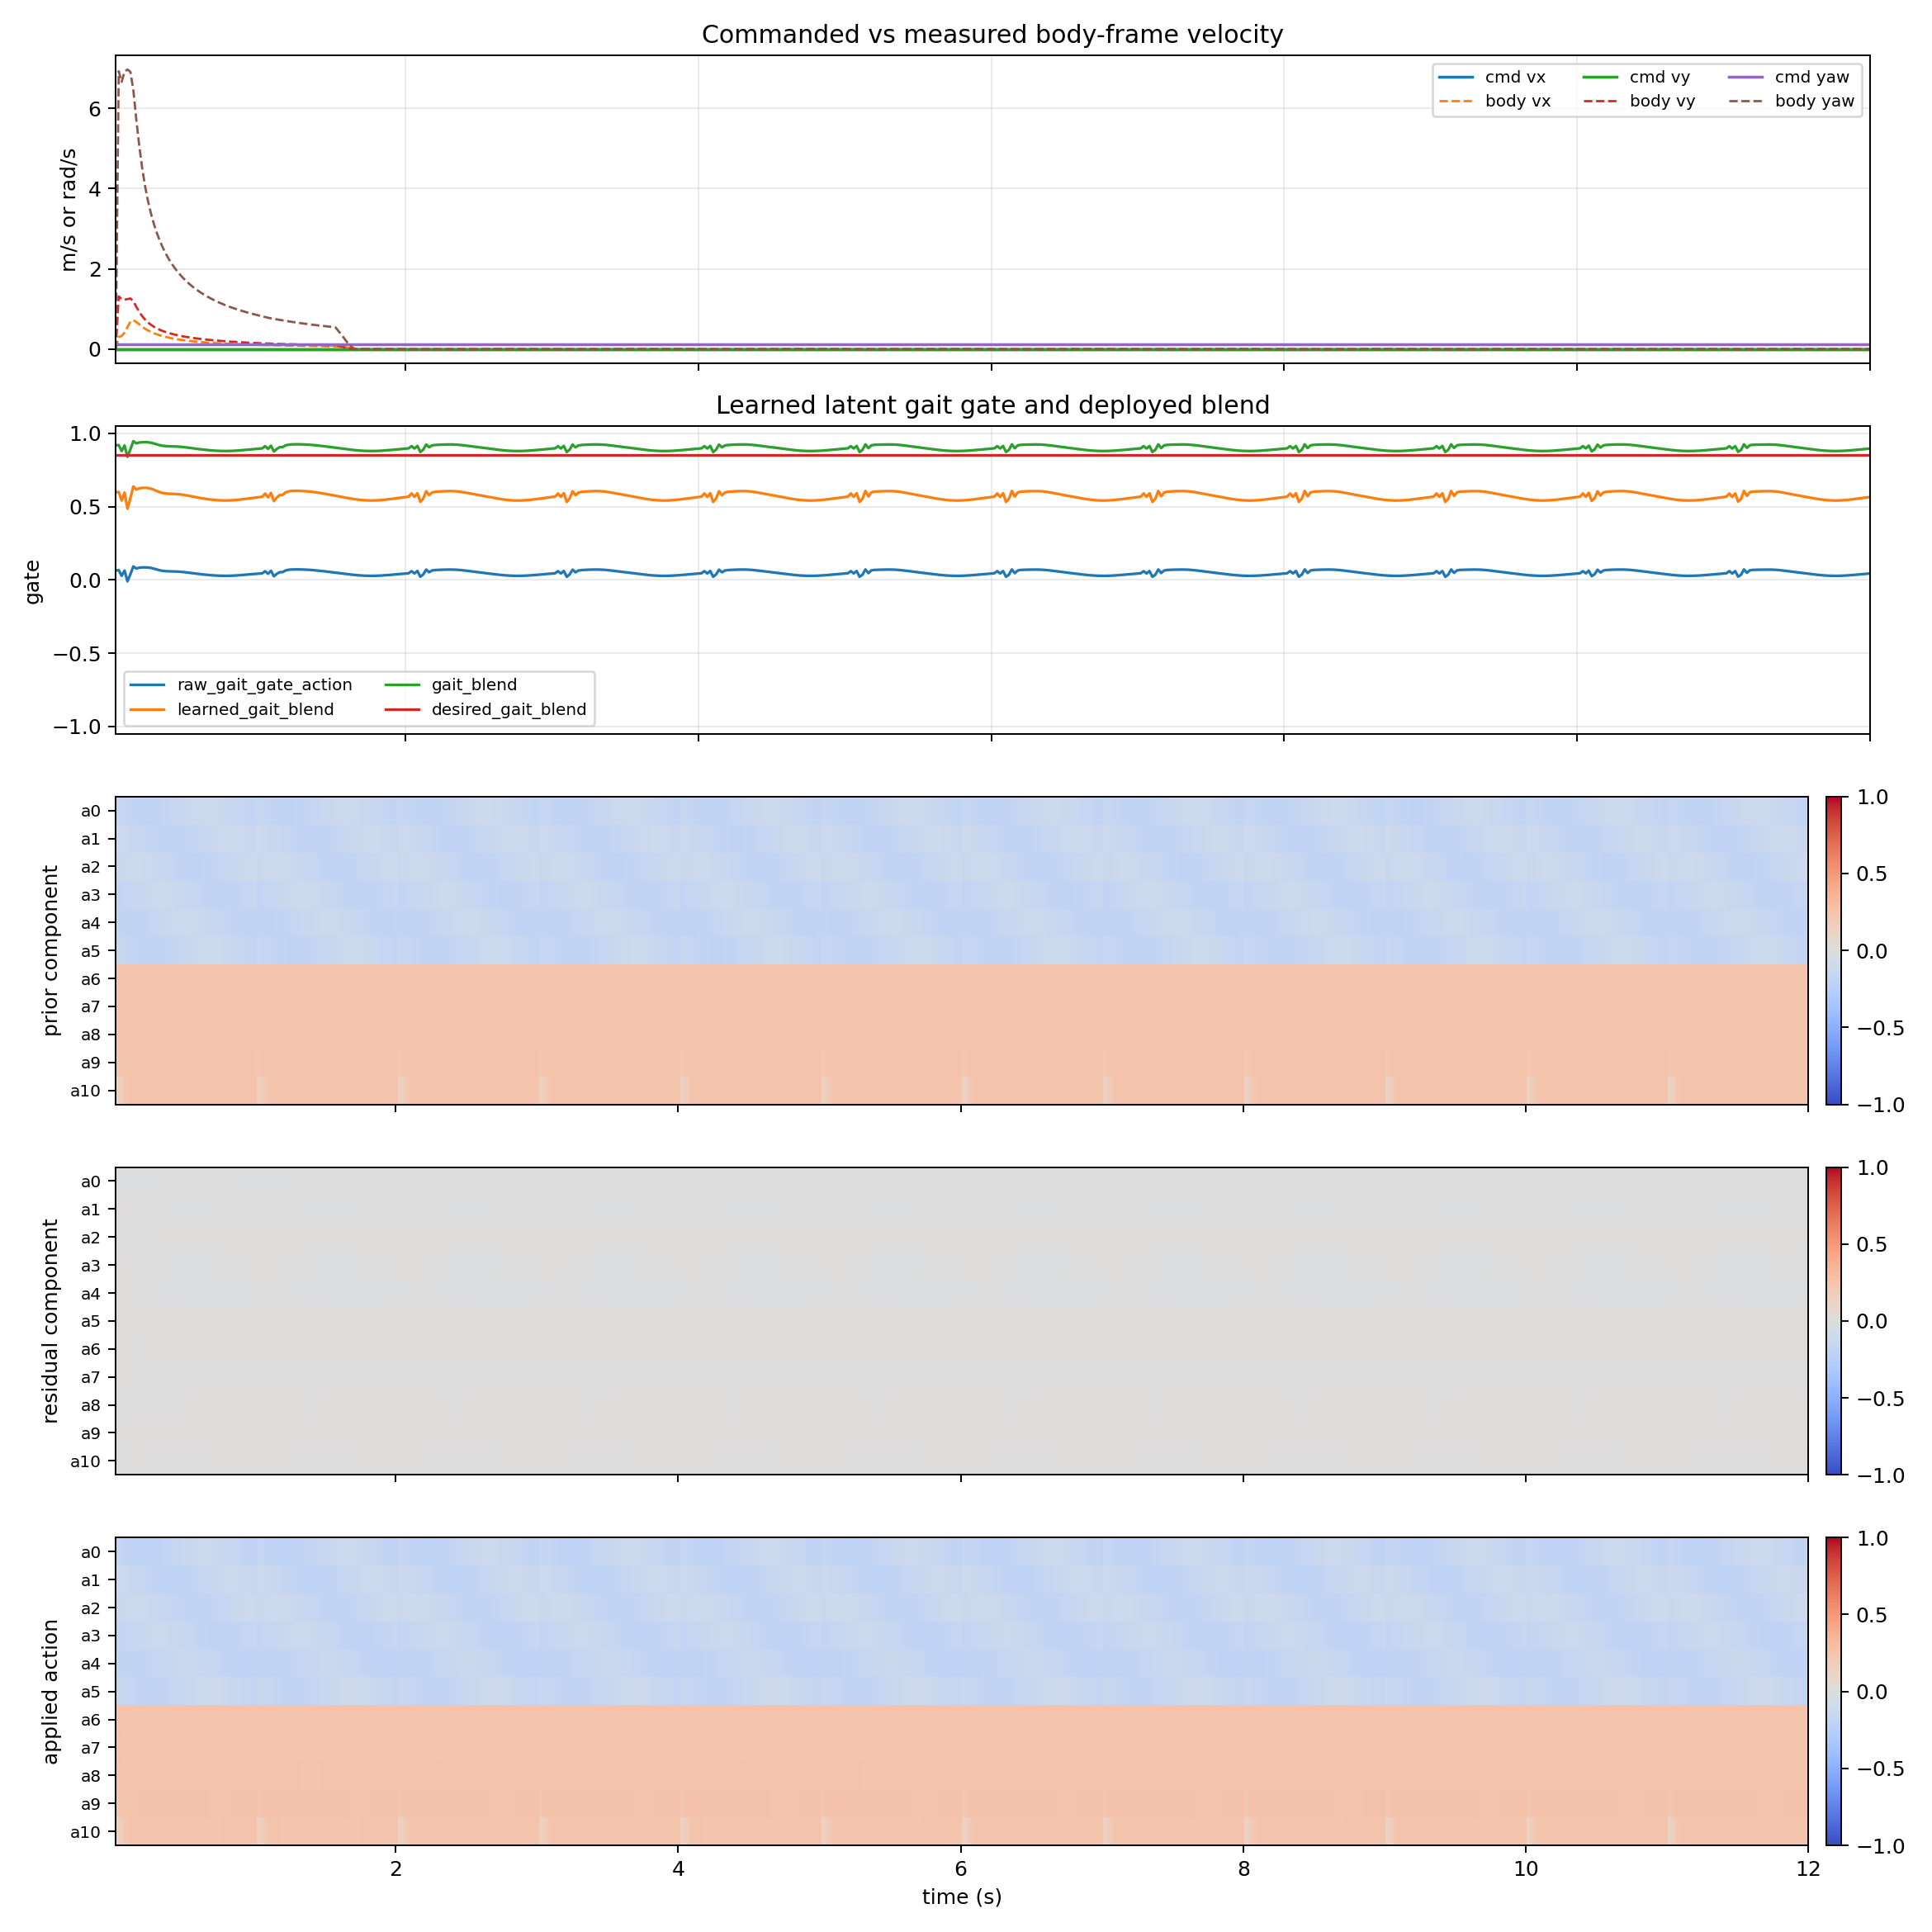

The data file committed next to this chart (first rows):
time_s, cmd_vx_m_s, cmd_vy_m_s, cmd_yaw_rad_s, body_vx_m_s, body_vy_m_s, body_yaw_rate_rad_s, raw_gait_gate_action, learned_gait_blend, gait_blend, desired_gait_blend, gait_gate_error, prior_component_l2, residual_component_l2, applied_action_l2, policy_residual_0, ema_residual_0, prior_component_0, residual_component_0, applied_action_0, policy_residual_1, ema_residual_1, prior_component_1, residual_component_1
0.02, 0.0, 0.0, 0.125, 0.0, 0.0, 0.0, 0.06475, 0.5971, 0.918, 0.85, 0.06799, 0.6287, 0.006127, 0.6304, -0.1112, -0.03337, -0.1556, -0.003649, -0.1592, -0.01319, -0.003958, -0.1159, -0.0004329
0.04, 0.0, 0.0, 0.125, 0.3019, 1.317, 6.925, 0.06688, 0.6003, 0.9202, 0.85, 0.07022, 0.6493, 0.008079, 0.6507, -0.1301, -0.06237, -0.1617, -0.006822, -0.1685, 0.02706, 0.005346, -0.1179, 0.0005847
0.06, 0.0, 0.0, 0.125, 0.3306, 1.246, 6.66, 0.02791, 0.5419, 0.8793, 0.85, 0.0293, 0.6623, 0.009267, 0.6628, -0.1023, -0.07434, -0.1677, -0.008131, -0.1758, 0.003812, 0.004886, -0.1207, 0.0005344
0.08, 0.0, 0.0, 0.125, 0.4126, 1.234, 6.916, 0.0636, 0.5954, 0.9168, 0.85, 0.06678, 0.6742, 0.01073, 0.6762, -0.1137, -0.08614, -0.1734, -0.009422, -0.1828, -0.0177, -0.001889, -0.1242, -0.0002066
0.1, 0.0, 0.0, 0.125, 0.5486, 1.249, 6.969, -0.009444, 0.4858, 0.8401, 0.85, 0.009916, 0.6847, 0.01188, 0.6876, -0.1022, -0.09095, -0.1787, -0.009948, -0.1886, -0.02577, -0.009054, -0.1285, -0.0009903
0.12, 0.0, 0.0, 0.125, 0.6878, 1.265, 6.909, 0.03928, 0.5589, 0.8912, 0.85, 0.04124, 0.6862, 0.01097, 0.6865, -0.0738, -0.08581, -0.1834, -0.009385, -0.1928, 0.008174, -0.003885, -0.1334, -0.000425
0.14, 0.0, 0.0, 0.125, 0.7273, 1.198, 6.456, 0.09191, 0.6379, 0.9465, 0.85, 0.0965, 0.6877, 0.01169, 0.6864, -0.07062, -0.08125, -0.1876, -0.008887, -0.1965, -0.01165, -0.006215, -0.1388, -0.0006798
0.16, 0.0, 0.0, 0.125, 0.6748, 1.057, 5.726, 0.07797, 0.617, 0.9319, 0.85, 0.08187, 0.689, 0.01306, 0.6905, -0.1157, -0.09159, -0.1911, -0.01002, -0.2011, -0.04251, -0.0171, -0.1445, -0.001871
0.18, 0.0, 0.0, 0.125, 0.6234, 0.9323, 5.079, 0.08303, 0.6245, 0.9372, 0.85, 0.08718, 0.6901, 0.01342, 0.6919, -0.09437, -0.09243, -0.1937, -0.01011, -0.2038, -0.02216, -0.01862, -0.1505, -0.002037
0.2, 0.0, 0.0, 0.125, 0.5624, 0.8253, 4.521, 0.08524, 0.6279, 0.9395, 0.85, 0.0895, 0.691, 0.01457, 0.6939, -0.105, -0.0962, -0.1955, -0.01052, -0.2061, -0.04587, -0.0268, -0.1566, -0.002931
0.22, 0.0, 0.0, 0.125, 0.5102, 0.7383, 4.066, 0.0854, 0.6281, 0.9397, 0.85, 0.08967, 0.6916, 0.01582, 0.6959, -0.09066, -0.09454, -0.1965, -0.01034, -0.2068, -0.05151, -0.03421, -0.1627, -0.003742
0.24, 0.0, 0.0, 0.125, 0.467, 0.6674, 3.694, 0.08475, 0.6271, 0.939, 0.85, 0.08898, 0.6919, 0.01687, 0.6971, -0.07908, -0.0899, -0.1965, -0.009833, -0.2063, -0.05399, -0.04014, -0.1686, -0.004391
0.26, 0.0, 0.0, 0.125, 0.4306, 0.6091, 3.385, 0.08175, 0.6226, 0.9358, 0.85, 0.08584, 0.6919, 0.01771, 0.6976, -0.07169, -0.08444, -0.1956, -0.009235, -0.2048, -0.05679, -0.04514, -0.1743, -0.004937
0.28, 0.0, 0.0, 0.125, 0.3992, 0.5605, 3.124, 0.07676, 0.6151, 0.9306, 0.85, 0.08059, 0.6917, 0.01848, 0.6976, -0.06782, -0.07945, -0.1938, -0.00869, -0.2025, -0.05987, -0.04956, -0.1795, -0.005421
0.3, 0.0, 0.0, 0.125, 0.3718, 0.5197, 2.901, 0.07097, 0.6065, 0.9245, 0.85, 0.07452, 0.6911, 0.01922, 0.6973, -0.06529, -0.0752, -0.1912, -0.008225, -0.1994, -0.0632, -0.05365, -0.1842, -0.005868
0.32, 0.0, 0.0, 0.125, 0.3476, 0.4849, 2.708, 0.06578, 0.5987, 0.9191, 0.85, 0.06907, 0.6902, 0.01994, 0.6968, -0.06271, -0.07146, -0.1878, -0.007815, -0.1956, -0.06692, -0.05763, -0.1882, -0.006303
0.34, 0.0, 0.0, 0.125, 0.326, 0.4549, 2.54, 0.06202, 0.593, 0.9151, 0.85, 0.06512, 0.6892, 0.02067, 0.6961, -0.0597, -0.06793, -0.1836, -0.00743, -0.1911, -0.07093, -0.06162, -0.1916, -0.00674
0.36, 0.0, 0.0, 0.125, 0.3068, 0.4287, 2.391, 0.05978, 0.5897, 0.9128, 0.85, 0.06277, 0.6879, 0.02137, 0.6952, -0.05643, -0.06448, -0.1789, -0.007052, -0.1859, -0.07488, -0.0656, -0.1941, -0.007175
0.38, 0.0, 0.0, 0.125, 0.2896, 0.4056, 2.259, 0.05865, 0.588, 0.9116, 0.85, 0.06159, 0.6864, 0.02203, 0.694, -0.05327, -0.06112, -0.1736, -0.006685, -0.1803, -0.07838, -0.06943, -0.1958, -0.007594
0.4, 0.0, 0.0, 0.125, 0.2741, 0.385, 2.142, 0.05809, 0.5871, 0.911, 0.85, 0.06099, 0.6848, 0.02264, 0.6927, -0.05056, -0.05795, -0.1679, -0.006338, -0.1743, -0.08115, -0.07295, -0.1965, -0.007979
0.42, 0.0, 0.0, 0.125, 0.2602, 0.3665, 2.036, 0.05761, 0.5864, 0.9105, 0.85, 0.06049, 0.6832, 0.02317, 0.6914, -0.04848, -0.05511, -0.162, -0.006028, -0.168, -0.0831, -0.07599, -0.1964, -0.008312
0.44, 0.0, 0.0, 0.125, 0.2476, 0.3497, 1.94, 0.05684, 0.5853, 0.9097, 0.85, 0.05969, 0.6815, 0.02362, 0.6899, -0.04702, -0.05268, -0.1559, -0.005762, -0.1616, -0.08426, -0.07847, -0.1954, -0.008583
0.46, 0.0, 0.0, 0.125, 0.2362, 0.3344, 1.853, 0.05557, 0.5834, 0.9084, 0.85, 0.05835, 0.6798, 0.02398, 0.6885, -0.04601, -0.05068, -0.1498, -0.005543, -0.1553, -0.08475, -0.08036, -0.1934, -0.008789
0.48, 0.0, 0.0, 0.125, 0.2259, 0.3204, 1.774, 0.05378, 0.5807, 0.9065, 0.85, 0.05647, 0.6782, 0.02427, 0.6871, -0.04528, -0.04906, -0.1438, -0.005366, -0.1492, -0.08471, -0.08166, -0.1907, -0.008932
0.5, 0.0, 0.0, 0.125, 0.2164, 0.3075, 1.701, 0.05156, 0.5773, 0.9041, 0.85, 0.05414, 0.6766, 0.02448, 0.6858, -0.04468, -0.04775, -0.1381, -0.005222, -0.1433, -0.08426, -0.08244, -0.1871, -0.009017
0.52, 0.0, 0.0, 0.125, 0.2077, 0.2956, 1.634, 0.04907, 0.5736, 0.9015, 0.85, 0.05152, 0.6752, 0.02461, 0.6846, -0.04417, -0.04667, -0.1328, -0.005105, -0.1379, -0.08343, -0.08274, -0.1829, -0.00905
0.54, 0.0, 0.0, 0.125, 0.1996, 0.2846, 1.572, 0.04645, 0.5697, 0.8988, 0.85, 0.04877, 0.6739, 0.02466, 0.6836, -0.04377, -0.0458, -0.128, -0.00501, -0.133, -0.08225, -0.08259, -0.178, -0.009034
0.56, 0.0, 0.0, 0.125, 0.1922, 0.2744, 1.515, 0.04384, 0.5658, 0.896, 0.85, 0.04603, 0.6727, 0.02465, 0.6826, -0.04355, -0.04513, -0.1238, -0.004936, -0.1287, -0.08072, -0.08203, -0.1727, -0.008972
0.58, 0.0, 0.0, 0.125, 0.1854, 0.2649, 1.462, 0.04132, 0.562, 0.8934, 0.85, 0.04338, 0.6718, 0.02457, 0.6818, -0.04357, -0.04466, -0.1203, -0.004884, -0.1252, -0.07881, -0.08106, -0.1669, -0.008866
0.6, 0.0, 0.0, 0.125, 0.179, 0.256, 1.412, 0.03894, 0.5584, 0.8909, 0.85, 0.04088, 0.671, 0.02443, 0.6812, -0.04388, -0.04442, -0.1176, -0.004859, -0.1224, -0.07655, -0.07971, -0.1609, -0.008718
0.62, 0.0, 0.0, 0.125, 0.1731, 0.2477, 1.366, 0.03672, 0.5551, 0.8886, 0.85, 0.03856, 0.6704, 0.02423, 0.6808, -0.04451, -0.04445, -0.1157, -0.004862, -0.1206, -0.07395, -0.07798, -0.1548, -0.008529
0.64, 0.0, 0.0, 0.125, 0.1676, 0.2398, 1.322, 0.0347, 0.552, 0.8864, 0.85, 0.03643, 0.67, 0.02398, 0.6805, -0.04547, -0.04476, -0.1147, -0.004895, -0.1196, -0.07105, -0.0759, -0.1487, -0.008302
0.66, 0.0, 0.0, 0.125, 0.1624, 0.2324, 1.282, 0.03288, 0.5493, 0.8845, 0.85, 0.03453, 0.6698, 0.02369, 0.6804, -0.04676, -0.04536, -0.1147, -0.004961, -0.1196, -0.06789, -0.0735, -0.1428, -0.008039
0.68, 0.0, 0.0, 0.125, 0.1576, 0.2254, 1.243, 0.03129, 0.5469, 0.8829, 0.85, 0.03286, 0.6697, 0.02336, 0.6804, -0.04835, -0.04626, -0.1155, -0.005059, -0.1206, -0.06451, -0.0708, -0.1372, -0.007744
0.7, 0.0, 0.0, 0.125, 0.1531, 0.2188, 1.207, 0.02996, 0.5449, 0.8815, 0.85, 0.03146, 0.6699, 0.02299, 0.6806, -0.05023, -0.04745, -0.1173, -0.00519, -0.1225, -0.06095, -0.06785, -0.1319, -0.007421
0.72, 0.0, 0.0, 0.125, 0.1489, 0.2125, 1.173, 0.02892, 0.5434, 0.8804, 0.85, 0.03037, 0.6703, 0.02259, 0.6809, -0.05237, -0.04893, -0.1199, -0.005351, -0.1252, -0.05727, -0.06467, -0.1272, -0.007074
0.74, 0.0, 0.0, 0.125, 0.1449, 0.2066, 1.141, 0.02822, 0.5423, 0.8796, 0.85, 0.02963, 0.6708, 0.02217, 0.6815, -0.05473, -0.05067, -0.1233, -0.005542, -0.1288, -0.0535, -0.06132, -0.1231, -0.006707
0.76, 0.0, 0.0, 0.125, 0.1411, 0.2009, 1.11, 0.02787, 0.5418, 0.8793, 0.85, 0.02926, 0.6716, 0.02173, 0.6821, -0.05726, -0.05264, -0.1274, -0.005758, -0.1331, -0.0497, -0.05783, -0.1198, -0.006326
0.78, 0.0, 0.0, 0.125, 0.1376, 0.1955, 1.081, 0.0279, 0.5418, 0.8793, 0.85, 0.02929, 0.6725, 0.02128, 0.683, -0.0599, -0.05482, -0.1321, -0.005996, -0.1381, -0.04592, -0.05426, -0.1172, -0.005935
0.8, 0.0, 0.0, 0.125, 0.1342, 0.1904, 1.054, 0.0283, 0.5425, 0.8797, 0.85, 0.02972, 0.6736, 0.02084, 0.684, -0.06259, -0.05715, -0.1374, -0.006251, -0.1436, -0.04221, -0.05065, -0.1155, -0.005539
0.82, 0.0, 0.0, 0.125, 0.1311, 0.1855, 1.028, 0.02907, 0.5436, 0.8805, 0.85, 0.03052, 0.6749, 0.02041, 0.6851, -0.06527, -0.05959, -0.143, -0.006517, -0.1495, -0.03865, -0.04705, -0.1147, -0.005146
0.84, 0.0, 0.0, 0.125, 0.128, 0.1808, 1.003, 0.03015, 0.5452, 0.8817, 0.85, 0.03165, 0.6763, 0.02, 0.6863, -0.06787, -0.06207, -0.149, -0.006789, -0.1558, -0.0353, -0.04352, -0.1148, -0.00476
0.86, 0.0, 0.0, 0.125, 0.1252, 0.1763, 0.979, 0.03149, 0.5472, 0.8831, 0.85, 0.03307, 0.6778, 0.01961, 0.6876, -0.07032, -0.06454, -0.1551, -0.00706, -0.1621, -0.03221, -0.04013, -0.1158, -0.004389
0.88, 0.0, 0.0, 0.125, 0.1224, 0.172, 0.9562, 0.03305, 0.5496, 0.8847, 0.85, 0.0347, 0.6795, 0.01926, 0.689, -0.07256, -0.06695, -0.1612, -0.007322, -0.1685, -0.02944, -0.03692, -0.1177, -0.004038
0.9, 0.0, 0.0, 0.125, 0.1198, 0.1679, 0.9345, 0.03474, 0.5521, 0.8865, 0.85, 0.03648, 0.6811, 0.01896, 0.6905, -0.07454, -0.06923, -0.1671, -0.007572, -0.1747, -0.02706, -0.03396, -0.1204, -0.003715
0.92, 0.0, 0.0, 0.125, 0.1174, 0.164, 0.9136, 0.03652, 0.5548, 0.8884, 0.85, 0.03835, 0.6828, 0.01869, 0.6919, -0.07623, -0.07133, -0.1729, -0.007801, -0.1807, -0.0251, -0.0313, -0.1239, -0.003424
0.94, 0.0, 0.0, 0.125, 0.115, 0.1602, 0.8937, 0.03833, 0.5575, 0.8902, 0.85, 0.04024, 0.6845, 0.01847, 0.6933, -0.07756, -0.0732, -0.1782, -0.008006, -0.1862, -0.02361, -0.02899, -0.1281, -0.003171
0.96, 0.0, 0.0, 0.125, 0.1127, 0.1566, 0.8746, 0.0401, 0.5602, 0.8921, 0.85, 0.04211, 0.6861, 0.0183, 0.6947, -0.07851, -0.07479, -0.183, -0.00818, -0.1912, -0.02261, -0.02708, -0.133, -0.002962
0.98, 0.0, 0.0, 0.125, 0.1105, 0.1532, 0.8562, 0.04181, 0.5627, 0.8939, 0.85, 0.0439, 0.6876, 0.01817, 0.6959, -0.07906, -0.07607, -0.1873, -0.00832, -0.1956, -0.02212, -0.02559, -0.1383, -0.002799
1.0, 0.0, 0.0, 0.125, 0.1084, 0.1499, 0.8386, 0.04341, 0.5651, 0.8956, 0.85, 0.04558, 0.6889, 0.01808, 0.697, -0.07921, -0.07702, -0.1908, -0.008424, -0.1992, -0.02214, -0.02455, -0.144, -0.002686
1.02, 0.0, 0.0, 0.125, 0.1058, 0.1465, 0.821, 0.04488, 0.5673, 0.8971, 0.85, 0.04713, 0.6287, 0.01802, 0.6358, -0.07897, -0.0776, -0.1556, -0.008488, -0.1641, -0.02267, -0.02399, -0.1159, -0.002624
1.04, 0.0, 0.0, 0.125, 0.1035, 0.1438, 0.8007, 0.05922, 0.5888, 0.9122, 0.85, 0.06218, 0.6493, 0.0192, 0.6562, -0.05937, -0.07213, -0.1617, -0.00789, -0.1696, -0.01805, -0.02221, -0.1179, -0.002429
1.06, 0.0, 0.0, 0.125, 0.1012, 0.141, 0.7835, 0.04188, 0.5628, 0.894, 0.85, 0.04398, 0.6623, 0.01862, 0.6675, -0.04735, -0.0647, -0.1677, -0.007076, -0.1747, -0.0404, -0.02766, -0.1207, -0.003026
1.08, 0.0, 0.0, 0.125, 0.09953, 0.1385, 0.7691, 0.06258, 0.5939, 0.9157, 0.85, 0.06571, 0.6742, 0.01707, 0.6798, -0.04533, -0.05889, -0.1734, -0.006441, -0.1798, -0.008185, -0.02182, -0.1242, -0.002387
1.1, 0.0, 0.0, 0.125, 0.09784, 0.1359, 0.7558, 0.02497, 0.5375, 0.8762, 0.85, 0.02622, 0.6847, 0.01578, 0.6891, -0.104, -0.07243, -0.1787, -0.007922, -0.1866, -0.01577, -0.02001, -0.1285, -0.002188
1.12, 0.0, 0.0, 0.125, 0.09621, 0.1335, 0.7429, 0.0416, 0.5624, 0.8937, 0.85, 0.04368, 0.6862, 0.01562, 0.6911, -0.106, -0.08251, -0.1834, -0.009025, -0.1925, -0.009987, -0.017, -0.1334, -0.001859
1.14, 0.0, 0.0, 0.125, 0.09455, 0.1311, 0.7303, 0.053, 0.5795, 0.9056, 0.85, 0.05565, 0.6877, 0.01614, 0.6936, -0.07867, -0.08136, -0.1876, -0.008899, -0.1965, -0.0201, -0.01793, -0.1388, -0.001961
1.16, 0.0, 0.0, 0.125, 0.09296, 0.1289, 0.7179, 0.0534, 0.5801, 0.9061, 0.85, 0.05607, 0.689, 0.01634, 0.6945, -0.0788, -0.08059, -0.1911, -0.008815, -0.1999, -0.03849, -0.0241, -0.1445, -0.002636
1.18, 0.0, 0.0, 0.125, 0.09133, 0.1268, 0.7058, 0.06466, 0.597, 0.9179, 0.85, 0.0679, 0.6901, 0.01698, 0.696, -0.07301, -0.07832, -0.1937, -0.008566, -0.2023, -0.04284, -0.02972, -0.1505, -0.003251
1.2, 0.0, 0.0, 0.125, 0.08975, 0.1247, 0.6941, 0.06916, 0.6037, 0.9226, 0.85, 0.07262, 0.691, 0.01756, 0.6971, -0.06741, -0.07504, -0.1955, -0.008208, -0.2038, -0.04731, -0.035, -0.1566, -0.003828
... 540 more rows
